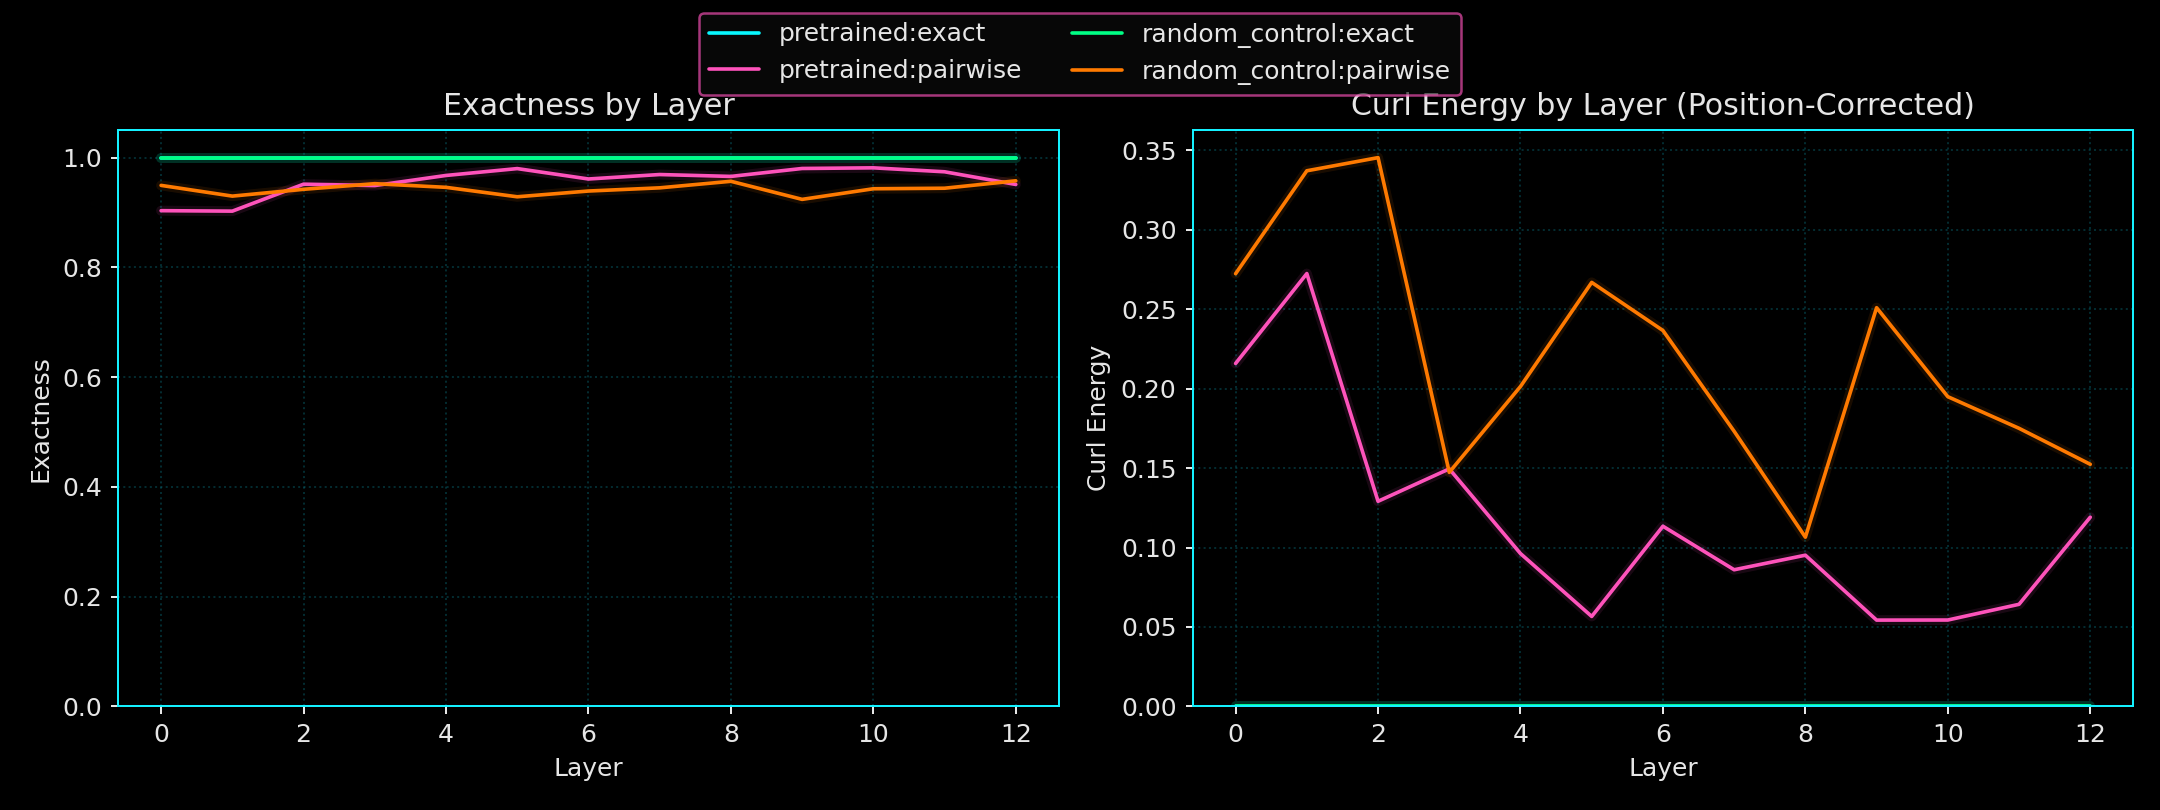

The file beside this chart, header and first rows:
run_seed, variant_name, layer_index, probe_name, exactness_mean, curl_energy_mean, exactness_positional_mean, curl_energy_positional_mean
17, pretrained, 0, exact, 1.0, 7.726665308619799e-16, 1.0, 1.6847464387703998e-15
17, pretrained, 0, pairwise, 0.9033, 0.29, 0.928, 0.2159
17, pretrained, 1, exact, 1.0, 8.218244241588477e-16, 1.0, 1.8262688682984994e-15
17, pretrained, 1, pairwise, 0.9025, 0.2925, 0.9092, 0.2725
17, pretrained, 2, exact, 1.0, 7.578614588820603e-16, 1.0, 1.7949254390540416e-15
17, pretrained, 2, pairwise, 0.9516, 0.1451, 0.957, 0.1291
17, pretrained, 3, exact, 1.0, 7.695196681729455e-16, 1.0, 1.6758009091090141e-15
17, pretrained, 3, pairwise, 0.9491, 0.1526, 0.9502, 0.1495
17, pretrained, 4, exact, 1.0, 7.67273411610718e-16, 1.0, 1.7827126547932767e-15
17, pretrained, 4, pairwise, 0.9675, 0.09744, 0.9679, 0.09619
17, pretrained, 5, exact, 1.0, 7.919364695682857e-16, 1.0, 1.60143174647706e-15
17, pretrained, 5, pairwise, 0.98, 0.05989, 0.9811, 0.05661
17, pretrained, 6, exact, 1.0, 7.69214785299408e-16, 1.0, 1.600835110292121e-15
17, pretrained, 6, pairwise, 0.9611, 0.1167, 0.9622, 0.1134
17, pretrained, 7, exact, 1.0, 7.553421141551359e-16, 1.0, 1.9339183723271038e-15
17, pretrained, 7, pairwise, 0.9692, 0.09238, 0.9713, 0.086
17, pretrained, 8, exact, 1.0, 7.039104639872591e-16, 1.0, 1.7570650070613094e-15
17, pretrained, 8, pairwise, 0.9658, 0.1026, 0.9683, 0.09517
17, pretrained, 9, exact, 1.0, 7.089067619512124e-16, 1.0, 1.730920187752887e-15
17, pretrained, 9, pairwise, 0.9802, 0.05928, 0.9819, 0.0543
17, pretrained, 10, exact, 1.0, 6.617034756588944e-16, 1.0, 1.8249418713373453e-15
17, pretrained, 10, pairwise, 0.9814, 0.05574, 0.9819, 0.05435
17, pretrained, 11, exact, 1.0, 6.499876242985121e-16, 1.0, 1.7618806889896498e-15
17, pretrained, 11, pairwise, 0.9742, 0.07734, 0.9786, 0.06426
17, pretrained, 12, exact, 1.0, 8.077499418084458e-16, 1.0, 1.8013447892708284e-15
17, pretrained, 12, pairwise, 0.9512, 0.1465, 0.9603, 0.1191
17, random_control, 0, exact, 1.0, 7.687540331066888e-16, 1.0, 1.8869223065540653e-15
17, random_control, 0, pairwise, 0.9494, 0.1518, 0.9092, 0.2724
17, random_control, 1, exact, 1.0, 7.631247315485756e-16, 1.0, 2.1272713206743133e-15
17, random_control, 1, pairwise, 0.9299, 0.2104, 0.8876, 0.3372
17, random_control, 2, exact, 1.0, 6.975604596758996e-16, 1.0, 2.2296923020777536e-15
17, random_control, 2, pairwise, 0.9423, 0.1731, 0.8848, 0.3455
17, random_control, 3, exact, 1.0, 7.67890026321356e-16, 1.0, 2.0906311385361384e-15
17, random_control, 3, pairwise, 0.9525, 0.1424, 0.9509, 0.1473
17, random_control, 4, exact, 1.0, 7.182006464117747e-16, 1.0, 2.0950557537348286e-15
17, random_control, 4, pairwise, 0.9459, 0.1624, 0.9329, 0.2014
17, random_control, 5, exact, 1.0, 6.866139879250095e-16, 1.0, 2.026578868818423e-15
17, random_control, 5, pairwise, 0.9287, 0.214, 0.911, 0.2669
17, random_control, 6, exact, 1.0, 7.421526129493146e-16, 1.0, 1.984985998275597e-15
17, random_control, 6, pairwise, 0.9391, 0.1826, 0.9211, 0.2366
17, random_control, 7, exact, 1.0, 7.268423840670329e-16, 1.0, 2.2061950912249455e-15
17, random_control, 7, pairwise, 0.945, 0.1651, 0.9423, 0.1732
17, random_control, 8, exact, 1.0, 7.321260643821673e-16, 1.0, 2.069651583858898e-15
17, random_control, 8, pairwise, 0.9569, 0.1293, 0.9645, 0.1065
17, random_control, 9, exact, 1.0, 7.046673945859754e-16, 1.0, 2.0070055123592623e-15
17, random_control, 9, pairwise, 0.924, 0.2281, 0.9163, 0.251
17, random_control, 10, exact, 1.0, 6.515113565179211e-16, 1.0, 1.7015587964879416e-15
17, random_control, 10, pairwise, 0.9433, 0.1702, 0.935, 0.195
17, random_control, 11, exact, 1.0, 6.429740165925015e-16, 1.0, 1.845618745555384e-15
17, random_control, 11, pairwise, 0.9443, 0.1672, 0.9416, 0.1751
17, random_control, 12, exact, 1.0, 6.328328631624835e-16, 1.0, 1.6138996586056086e-15
17, random_control, 12, pairwise, 0.9577, 0.1268, 0.9492, 0.1524
